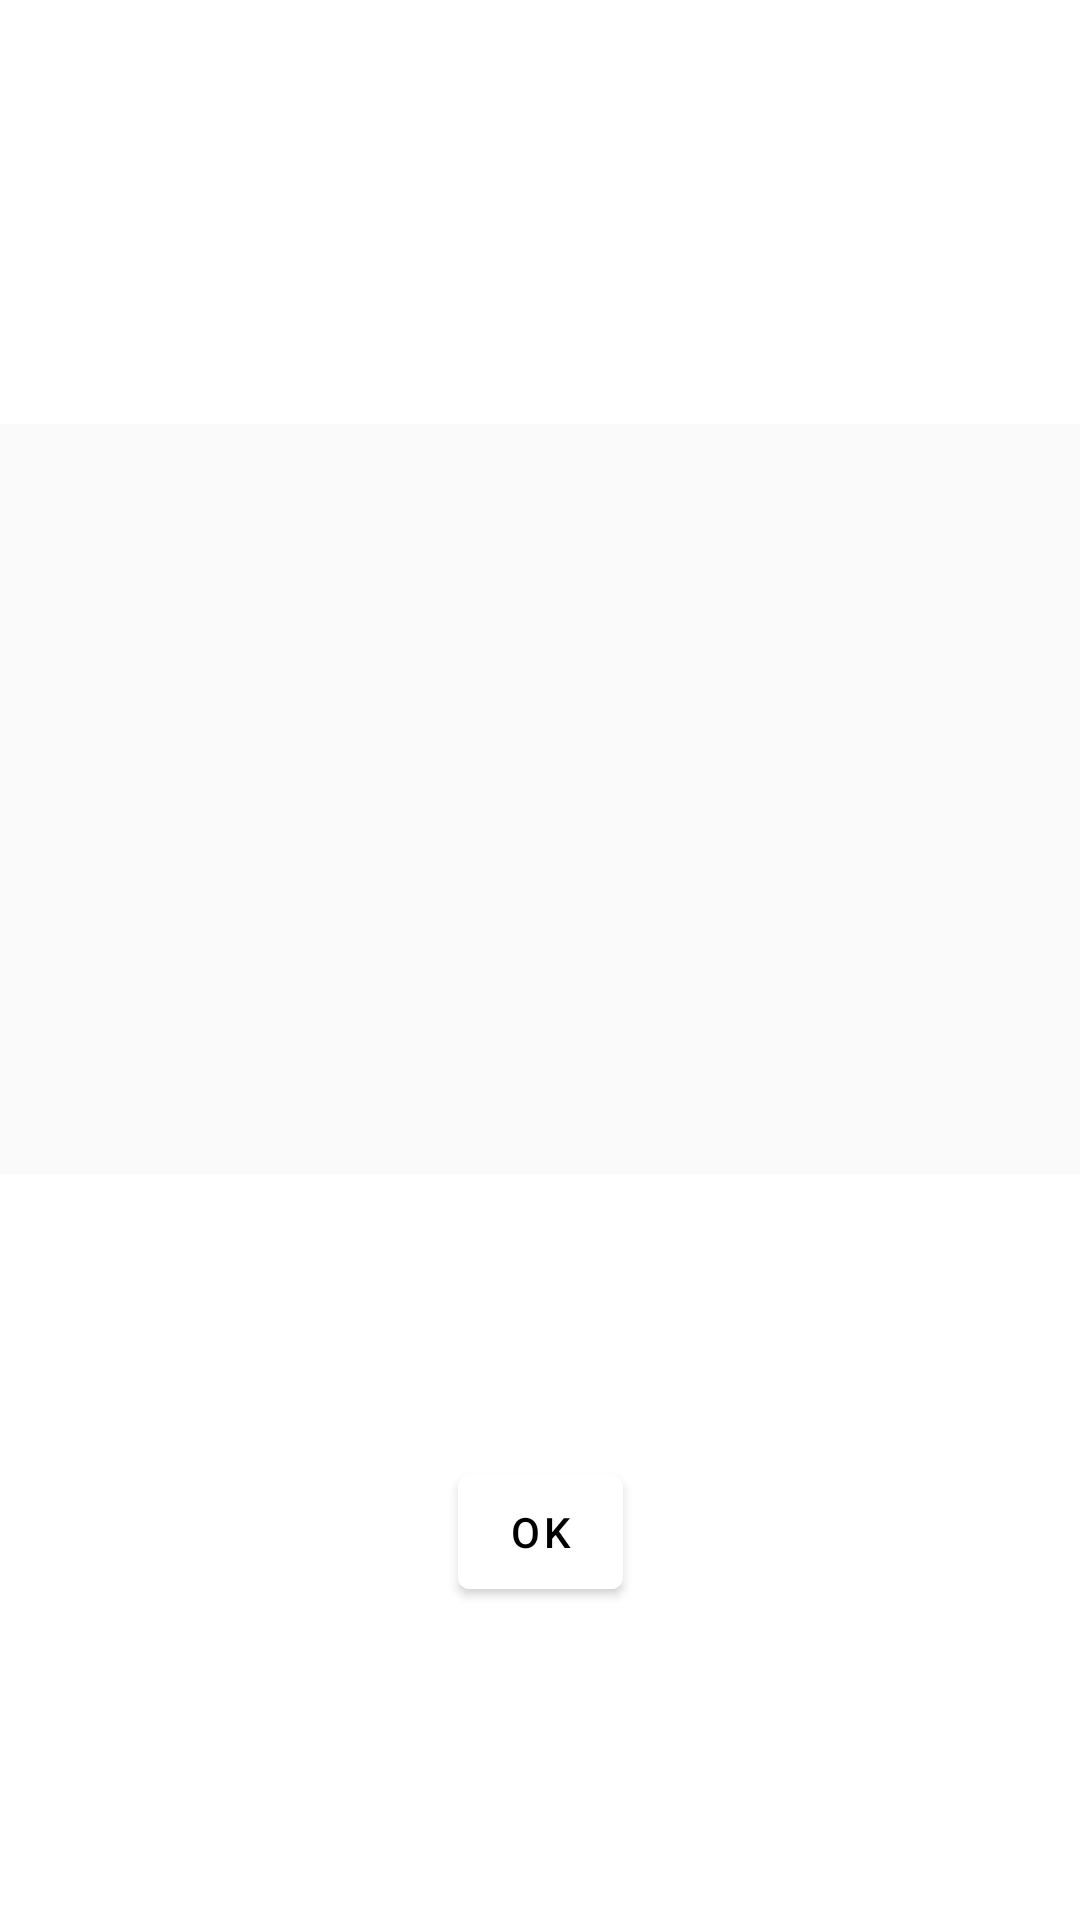

Here is an Android app screen rendered from its layout file. Give the layout XML and the strings, colors and styles it references.
<!-- AndroidManifest.xml: application theme Theme.GiuPokedex -->
<!-- res/layout/custom_dialog_type_pokemons.xml -->
<?xml version="1.0" encoding="utf-8"?>
<androidx.constraintlayout.widget.ConstraintLayout xmlns:android="http://schemas.android.com/apk/res/android"
    xmlns:app="http://schemas.android.com/apk/res-auto"
    xmlns:tools="http://schemas.android.com/tools"
    android:id="@+id/cd_type_pokemon_container"
    android:layout_width="match_parent"
    android:layout_height="match_parent"
    android:background="@color/white"
    android:paddingVertical="@dimen/margin_xsmall">

    <com.google.android.material.textview.MaterialTextView
        android:id="@+id/cd_type_pokemon_title"
        android:layout_width="wrap_content"
        android:layout_height="wrap_content"
        android:textColor="@color/black"
        android:textSize="@dimen/text_size_medium"
        android:textStyle="bold"
        app:layout_constraintEnd_toEndOf="parent"
        app:layout_constraintStart_toStartOf="parent"
        app:layout_constraintTop_toTopOf="parent"
        tools:text="Eletric's Pokemons:" />

    <androidx.recyclerview.widget.RecyclerView
        android:id="@+id/recycler_cd_type_pokemon"
        android:layout_width="370dp"
        android:layout_height="250dp"
        android:layout_marginTop="@dimen/margin_xsmall"
        android:background="@color/white_12"
        android:orientation="vertical"
        android:paddingHorizontal="@dimen/margin_normal"
        app:layoutManager="androidx.recyclerview.widget.LinearLayoutManager"
        app:layout_constraintBottom_toTopOf="@id/cd_type_pokemon_btn_ok"
        app:layout_constraintEnd_toEndOf="parent"
        app:layout_constraintStart_toStartOf="parent"
        app:layout_constraintTop_toBottomOf="@id/cd_type_pokemon_title"
        tools:listitem="@layout/item_type_pokemons" />

    <com.google.android.material.button.MaterialButton
        android:id="@+id/cd_type_pokemon_btn_ok"
        android:layout_width="55dp"
        android:layout_height="50dp"
        android:backgroundTint="@color/white"
        android:text="@string/btn_ok"
        android:textColor="@color/black"
        app:layout_constraintBottom_toBottomOf="parent"
        app:layout_constraintEnd_toEndOf="parent"
        app:layout_constraintStart_toStartOf="parent"
        app:layout_constraintTop_toBottomOf="@id/recycler_cd_type_pokemon" />

</androidx.constraintlayout.widget.ConstraintLayout>
<!-- res/layout/item_type_pokemons.xml (included above) -->
<?xml version="1.0" encoding="utf-8"?>
<androidx.constraintlayout.widget.ConstraintLayout xmlns:android="http://schemas.android.com/apk/res/android"
    xmlns:app="http://schemas.android.com/apk/res-auto"
    xmlns:tools="http://schemas.android.com/tools"
    android:layout_width="match_parent"
    android:layout_height="wrap_content"
    android:layout_marginBottom="@dimen/margin_xxsmall"
    android:padding="@dimen/margin_xxsmall">

    <com.google.android.material.card.MaterialCardView
        android:id="@+id/item_type_pokemons_cardView"
        android:layout_width="match_parent"
        android:layout_height="wrap_content"
        android:layout_margin="@dimen/margin_6dp"
        android:background="@color/background800"
        android:foreground="?attr/selectableItemBackground"
        app:cardBackgroundColor="@color/white_12"
        app:cardCornerRadius="@dimen/card_radius_14dp"
        app:cardElevation="@dimen/card_elevation_4dp"
        app:layout_constraintEnd_toEndOf="parent"
        app:layout_constraintStart_toStartOf="parent"
        app:layout_constraintTop_toTopOf="parent">

        <androidx.constraintlayout.widget.ConstraintLayout
            android:id="@+id/item_type_pokemons_background"
            android:layout_width="match_parent"
            android:layout_height="wrap_content"
            android:background="@color/black_medium"
            android:foreground="?attr/selectableItemBackground"
            tools:ignore="UnusedAttribute">

            <com.google.android.material.imageview.ShapeableImageView
                android:id="@+id/item_type_pokemons_image"
                android:layout_width="@dimen/item_type_pokemon_size"
                android:layout_height="@dimen/item_type_pokemon_size"
                android:layout_margin="@dimen/margin_xsmall"
                android:scaleType="centerInside"
                android:visibility="gone"
                app:layout_constraintBottom_toBottomOf="parent"
                app:layout_constraintStart_toStartOf="parent"
                app:layout_constraintTop_toTopOf="parent"
                tools:src="@drawable/raichu_front_test"
                tools:visibility="visible" />

            <com.google.android.material.progressindicator.CircularProgressIndicator
                android:id="@+id/item_progress_bar_image"
                android:layout_width="wrap_content"
                android:layout_height="wrap_content"
                android:layout_centerInParent="true"
                android:indeterminate="true"
                android:visibility="visible"
                app:indicatorColor="@color/purple_700"
                app:layout_constraintBottom_toBottomOf="@+id/item_type_pokemons_image"
                app:layout_constraintEnd_toEndOf="@+id/item_type_pokemons_image"
                app:layout_constraintStart_toStartOf="@+id/item_type_pokemons_image"
                app:layout_constraintTop_toTopOf="@+id/item_type_pokemons_image"
                tools:visibility="visible" />

            <com.google.android.material.textview.MaterialTextView
                android:id="@+id/item_type_pokemons_name"
                android:layout_width="0dp"
                android:layout_height="wrap_content"
                android:elevation="@dimen/card_elevation_4dp"
                android:maxLines="1"
                android:padding="@dimen/margin_12dp"
                android:textColor="@color/white"
                android:textSize="@dimen/text_size_small"
                android:textStyle="bold"
                app:layout_constraintBottom_toBottomOf="@id/item_type_pokemons_image"
                app:layout_constraintEnd_toEndOf="parent"
                app:layout_constraintStart_toEndOf="@id/item_type_pokemons_image"
                app:layout_constraintTop_toTopOf="@id/item_type_pokemons_image"
                tools:text="#001 - Bulbasaur" />

        </androidx.constraintlayout.widget.ConstraintLayout>

    </com.google.android.material.card.MaterialCardView>

</androidx.constraintlayout.widget.ConstraintLayout>
<!-- resources referenced by this layout -->
<resources>
  <color name="background800">#424242</color>
  <color name="black">#FF000000</color>
  <color name="black_medium">#695C5C</color>
  <color name="purple_700">#FF3700B3</color>
  <color name="white">#FFFFFFFF</color>
  <color name="white_12">#fafafa</color>
  <dimen name="card_elevation_4dp">4dp</dimen>
  <dimen name="card_radius_14dp">14dp</dimen>
  <dimen name="item_type_pokemon_size">50dp</dimen>
  <dimen name="margin_12dp">12dp</dimen>
  <dimen name="margin_6dp">6dp</dimen>
  <dimen name="margin_normal">20dp</dimen>
  <dimen name="margin_xsmall">10dp</dimen>
  <dimen name="margin_xxsmall">5dp</dimen>
  <dimen name="text_size_medium">20sp</dimen>
  <dimen name="text_size_small">16sp</dimen>
  <string name="btn_ok">OK</string>
  <style name="Theme.GiuPokedex" parent="Theme.MaterialComponents.DayNight.NoActionBar">
          
          <item name="colorPrimary">@color/purple_500</item>
          <item name="colorPrimaryVariant">@color/purple_700</item>
          <item name="colorOnPrimary">@color/white</item>
          
          <item name="colorSecondary">@color/teal_200</item>
          <item name="colorSecondaryVariant">@color/teal_700</item>
          <item name="colorOnSecondary">@color/black</item>
          
          <item name="android:statusBarColor" tools:targetApi="l">?attr/colorPrimaryVariant</item>
          
      </style>
  <color name="purple_500">#FF6200EE</color>
  <color name="teal_200">#FF03DAC5</color>
  <color name="teal_700">#FF018786</color>
</resources>
